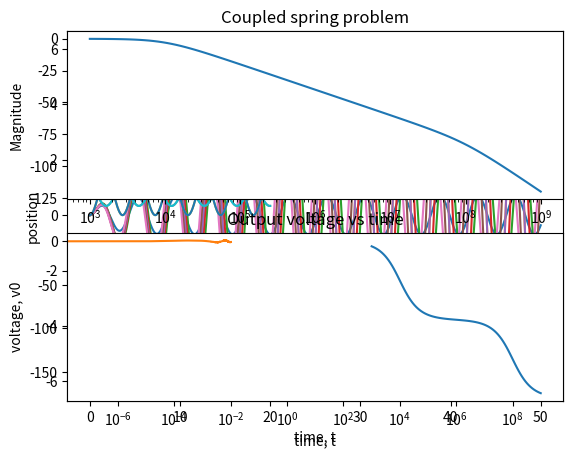

Recreate this plot in Python.
#Assignment 6
import numpy as np
import matplotlib.pyplot as plt
import scipy.signal as sp
from scipy.linalg import lstsq
import scipy.integrate as spint
import mpl_toolkits.mplot3d.axes3d as p3
from scipy import ndimage

#The definition of functions given in the problem statement
def f_t(t,decay,freq):
	ans=np.cos(freq*t)*np.exp((-1*decay)*t)
	ii=np.where(t<0)
	ans[ii]=0
	return ans

def v_t(t):
	ii=np.where(t<0)
	ans=np.cos(1000*t)-np.cos(1e6*t)
	ans[ii]=0
	return ans

#Q1:
num=np.poly1d([1])
den=np.poly1d([1,0,2.25])
H=sp.lti(num,den) #Defining the transfer function of the LTI system
t,h=sp.impulse(H,None,np.linspace(0,50,10001)) #To get the impulse response from transfer function
# plt.plot(t,h)
# plt.show()
f1=f_t(t,0.5,1.5)
t,y1,svec=sp.lsim(H,f1,t)
plt.plot(t,y1)
plt.xlabel('time, t')
plt.ylabel('position, x')
plt.show()

#Q2:
f2=f_t(t,0.05,1.5)
t,y2,svec=sp.lsim(H,f2,t) #Convolves impulse respons
#The plot of the output:
plt.plot(t,y2)
plt.xlabel('time, t')
plt.ylabel('position, x')
plt.show()

#Q3:
rng=np.arange(1.4,1.6,0.05)
for i in rng:
	f=f_t(t,0.05,i)
	t,y,svec=sp.lsim(H,f,t)
	plt.plot(t,y,label=i)
	# plt.show()
plt.legend(loc='upper left')
plt.title('Time response of the spring for various frequencies of cosines')
plt.xlabel('time, t')
plt.ylabel('position, x')
plt.show()
#Note that the frequency matches the natural frequency at 1.5!

#Q4:
num=np.poly1d([1,0,2,0])
den=np.poly1d([1,0,3,0,0])
X=sp.lti(num,den)
t,x=sp.impulse(X,None,np.linspace(0,20,10001)) #X is converted to time domain
plt.plot(t,x)
plt.title('Plot of x vs t in the coupled spring problem')
plt.xlabel('time, t')
plt.ylabel('position, x')
plt.show()

num=np.poly1d([2,0])
den=np.poly1d([1,0,3,0,0])
Y=sp.lti(num,den) 
t,y=sp.impulse(Y,None,np.linspace(0,20,10001)) #Converted to time domain
plt.plot(t,y)
plt.title('Plot of y vs t in the coupled spring problem')
plt.xlabel('time, t')
plt.ylabel('position, y')
plt.show()

#Plotting x and y together:
plt.plot(t,x,label='x')
plt.plot(t,y,label='y')
plt.title('Coupled spring problem')
plt.legend(loc='upper left')
plt.xlabel('time, t')
plt.ylabel('position')
plt.show()

# Q5:
#Bode plot of the given function
num=np.poly1d([1e6])
den=np.poly1d([1e-6,100,1e6])
H=sp.lti(num,den)
w,S,phi=H.bode()
plt.subplot(2,1,1)
# plt.title('Magnitude plot')
plt.semilogx(w,S)
plt.xlabel('w')
plt.ylabel('Magnitude')
plt.subplot(2,1,2)
# plt.title('Phase plot')
plt.semilogx(w,phi)
plt.xlabel('w')
plt.ylabel('Phase')
plt.show()

#Q6:
#Converting it to time domain and plotting:
t,h=sp.impulse(H,None,np.linspace(0,10*1e-3,100001))
v=v_t(t)
t,out,svec=sp.lsim(H,v,t)
plt.plot(t,out)
plt.title('Output voltage vs time')
plt.xlabel('time, t')
plt.ylabel('voltage, v0')
plt.show()
